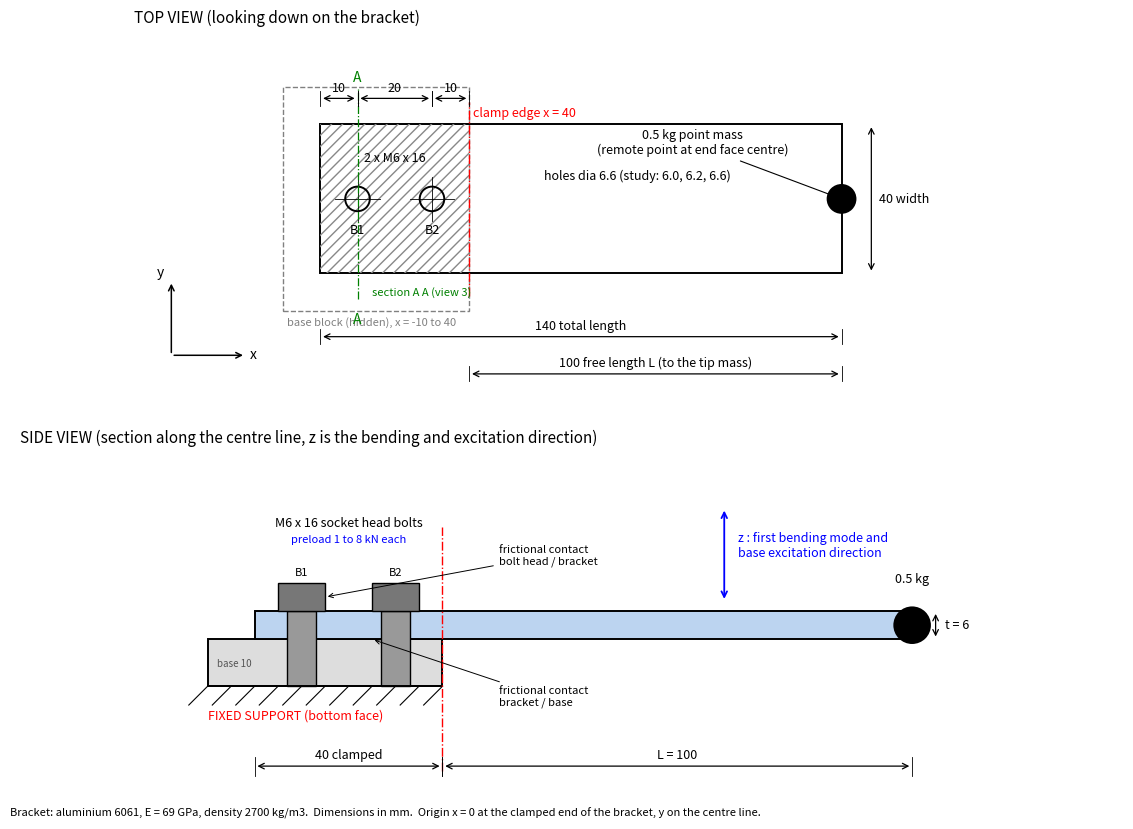

Here is the Python script that generated this plot:
import matplotlib
matplotlib.use("Agg")
import matplotlib.pyplot as plt
from matplotlib.patches import Rectangle, Circle, Polygon

fig, (ax1, ax2) = plt.subplots(2, 1, figsize=(11.7, 8.3), gridspec_kw={"height_ratios": [1.15, 1]})
LW = 1.4

def dim_h(ax, x1, x2, y, text, off=0, fs=9):
    ax.annotate("", xy=(x1, y), xytext=(x2, y), arrowprops=dict(arrowstyle="<->", lw=0.9))
    ax.text((x1 + x2) / 2, y + off, text, ha="center", va="bottom", fontsize=fs)
    for x in (x1, x2):
        ax.plot([x, x], [y - 2, y + 2], lw=0.6, color="k")

def dim_v(ax, y1, y2, x, text, fs=9):
    ax.annotate("", xy=(x, y1), xytext=(x, y2), arrowprops=dict(arrowstyle="<->", lw=0.9))
    ax.text(x + 2, (y1 + y2) / 2, text, ha="left", va="center", fontsize=fs)

# ---------------- TOP VIEW ----------------
ax = ax1
ax.set_title("TOP VIEW (looking down on the bracket)", fontsize=11, loc="left")
# base block outline (dashed, below the bracket)
ax.add_patch(Rectangle((-10, -30), 50, 60, fill=False, ls="--", lw=1.0, ec="grey"))
ax.text(-9, -34, "base block (hidden), x = -10 to 40", fontsize=8, color="grey")
# bracket
ax.add_patch(Rectangle((0, -20), 140, 40, fill=False, lw=LW))
# clamped region hatch
ax.add_patch(Rectangle((0, -20), 40, 40, fill=False, hatch="///", lw=0, ec="#888"))
ax.plot([40, 40], [-26, 26], ls="-.", lw=1.0, color="r")
ax.text(41, 22, "clamp edge x = 40", color="r", fontsize=9)
# bolt holes
for xb in (10, 30):
    ax.add_patch(Circle((xb, 0), 3.3, fill=False, lw=LW))
    ax.plot([xb - 6, xb + 6], [0, 0], lw=0.6, color="k")
    ax.plot([xb, xb], [-6, 6], lw=0.6, color="k")
ax.text(10, -9.5, "B1", ha="center", fontsize=9)
ax.text(30, -9.5, "B2", ha="center", fontsize=9)
ax.text(20, 10, "2 x M6 x 16", ha="center", fontsize=9)
# tip mass
ax.add_patch(Circle((140, 0), 4, fc="k"))
ax.annotate("0.5 kg point mass\n(remote point at end face centre)", xy=(140, 0), xytext=(100, 12),
            fontsize=9, ha="center", arrowprops=dict(arrowstyle="->", lw=0.8))
# axes
ax.plot([10, 10], [-27, 30], ls="-.", lw=0.9, color="g")
ax.text(10, 31.5, "A", ha="center", color="g", fontsize=10)
ax.text(10, -33.5, "A", ha="center", color="g", fontsize=10)
ax.text(14, -26, "section A A (view 3)", color="g", fontsize=8)
ax.annotate("", xy=(-20, -42), xytext=(-40, -42), arrowprops=dict(arrowstyle="->", lw=1.1))
ax.text(-19, -43, "x", fontsize=10)
ax.annotate("", xy=(-40, -22), xytext=(-40, -42), arrowprops=dict(arrowstyle="->", lw=1.1))
ax.text(-42, -21, "y", fontsize=10, ha="right")
# dimensions
dim_h(ax, 0, 140, -37, "140 total length", 1)
dim_h(ax, 40, 140, -47, "100 free length L (to the tip mass)", 1)
dim_h(ax, 0, 10, 27, "10", 1)
dim_h(ax, 10, 30, 27, "20", 1)
dim_h(ax, 30, 40, 27, "10", 1)
ax.text(60, 5, "holes dia 6.6 (study: 6.0, 6.2, 6.6)", fontsize=9)
dim_v(ax, -20, 20, 148, "40 width")
ax.set_xlim(-50, 185)
ax.set_ylim(-58, 45)
ax.set_aspect("equal")
ax.axis("off")

# ---------------- SIDE VIEW ----------------
ax = ax2
ax.set_title("SIDE VIEW (section along the centre line, z is the bending and excitation direction)", fontsize=11, loc="left")
# base block, thickness 10, top at z=0
ax.add_patch(Rectangle((-10, -10), 50, 10, fc="#dddddd", ec="k", lw=LW))
ax.text(-8, -5.8, "base 10", ha="left", fontsize=7, color="#555")
# fixed support symbol
for xs in range(-10, 41, 5):
    ax.plot([xs, xs - 4], [-10, -14], lw=0.8, color="k")
ax.plot([-10, 40], [-10, -10], lw=1.4, color="k")
ax.text(-10, -17, "FIXED SUPPORT (bottom face)", ha="left", fontsize=9, color="r")
# bracket thickness 6 from z=0 to 6
ax.add_patch(Rectangle((0, 0), 140, 6, fc="#bcd4f0", ec="k", lw=LW))
# bolts: shank through bracket and into base (M6 x 16)
for xb in (10, 30):
    ax.add_patch(Rectangle((xb - 3, -10), 6, 16, fc="#999999", ec="k", lw=1.0))
    ax.add_patch(Rectangle((xb - 5, 6), 10, 6, fc="#777777", ec="k", lw=1.0))
    ax.text(xb, 13.5, "B1" if xb == 10 else "B2", ha="center", fontsize=8)
ax.text(20, 24, "M6 x 16 socket head bolts", ha="center", fontsize=9)
ax.text(20, 20.5, "preload 1 to 8 kN each", ha="center", fontsize=8, color="b")
# contact markers
ax.annotate("frictional contact\nbracket / base", xy=(25, 0), xytext=(52, -14), fontsize=8, ha="left",
            arrowprops=dict(arrowstyle="->", lw=0.7))
ax.annotate("frictional contact\nbolt head / bracket", xy=(15, 9), xytext=(52, 16), fontsize=8, ha="left",
            arrowprops=dict(arrowstyle="->", lw=0.7))
# tip mass
ax.add_patch(Circle((140, 3), 4, fc="k"))
ax.text(140, 12, "0.5 kg", ha="center", fontsize=9)
# clamp edge
ax.plot([40, 40], [-28, 24], ls="-.", lw=1.0, color="r")
# excitation arrow
ax.annotate("", xy=(100, 28), xytext=(100, 8), arrowprops=dict(arrowstyle="<->", lw=1.3, color="b"))
ax.text(103, 20, "z : first bending mode and\nbase excitation direction", fontsize=9, color="b", va="center")
# dimensions
dim_h(ax, 40, 140, -27, "L = 100", 1)
dim_h(ax, 0, 40, -27, "40 clamped", 1)
dim_v(ax, 0, 6, 145, "t = 6")
ax.set_xlim(-50, 185)
ax.set_ylim(-31, 40)
ax.set_aspect("equal")
ax.axis("off")

fig.text(0.02, 0.01,
    "Bracket: aluminium 6061, E = 69 GPa, density 2700 kg/m3.  Dimensions in mm.  Origin x = 0 at the clamped end of the bracket, y on the centre line.",
    fontsize=8, ha="left")
fig.tight_layout(rect=(0, 0.03, 1, 1))
fig.savefig("bracket_drawing.png", dpi=170)
fig.savefig("bracket_drawing.pdf")
print("ok")
